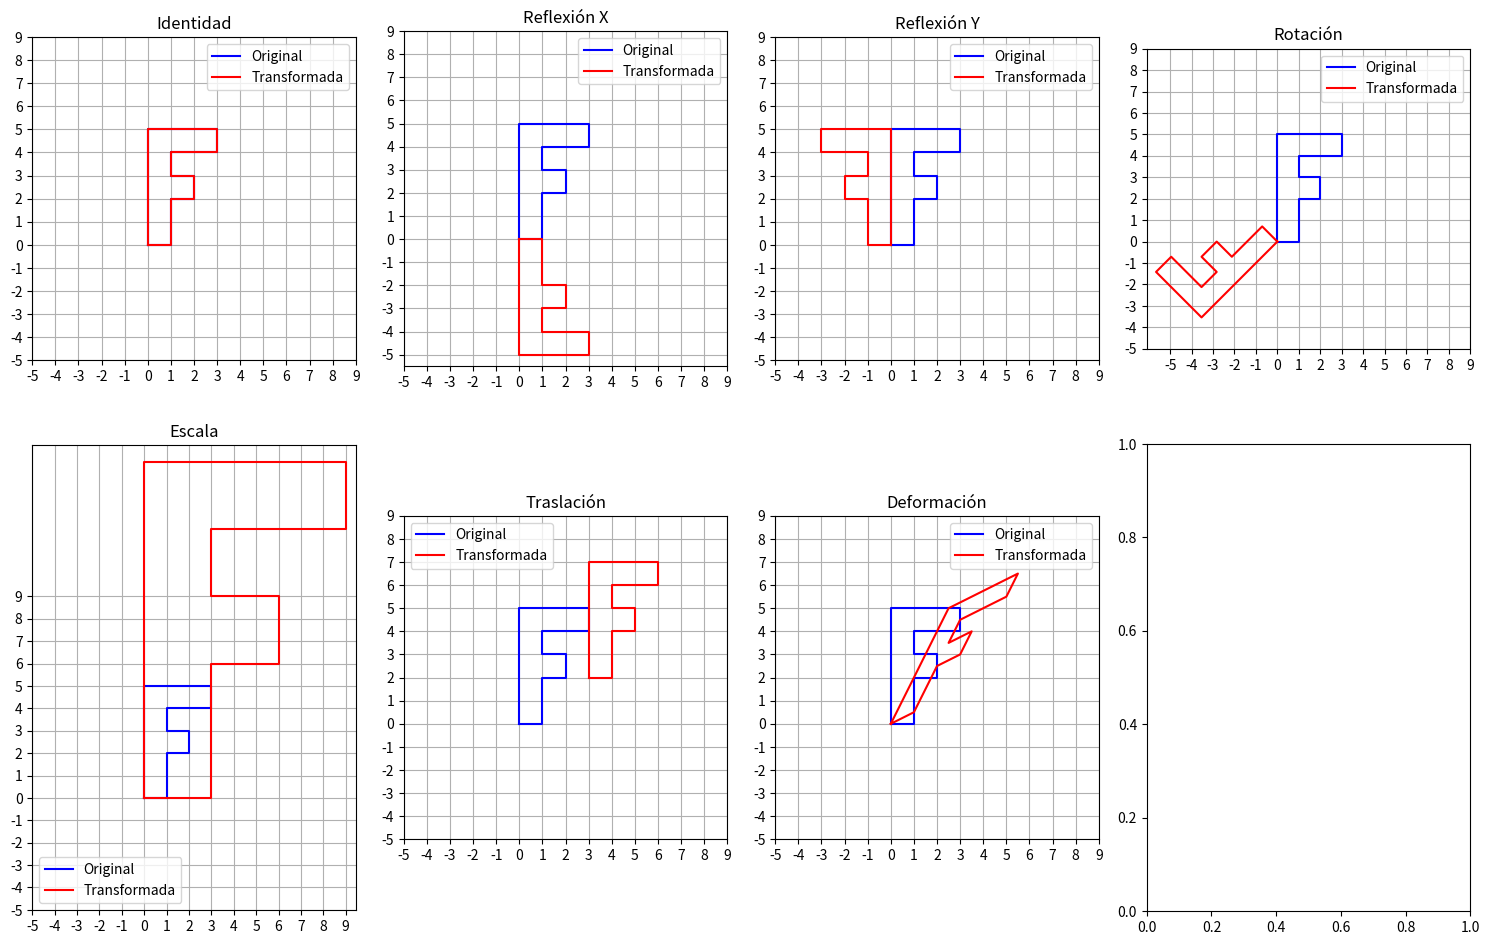

This chart was generated by the following Python code:
import numpy as np
import matplotlib.pyplot as plt

# Definir los puntos de la letra A
F = np.array([
    (0, 0, 1),
    (1, 0, 1),
    (1, 2, 1),
    (2, 2, 1),
    (2, 3, 1),
    (1, 3, 1),
    (1, 4, 1),
    (3, 4, 1),
    (3, 5, 1),
    (0, 5, 1),
    (0, 0, 1)
])

# Matrices de transformación
theta = 5 * np.pi / 4  # Ángulo de rotación
matrices = {
    "Identidad": np.eye(3),
    "Reflexión X": np.array([[1., 0, 0], [0, -1., 0], [0., 0., 1.]]),
    "Reflexión Y": np.array([[-1., 0, 0], [0, 1., 0], [0., 0., 1.]]),
    "Rotación": np.array([[np.cos(theta), np.sin(theta), 0],
                          [-np.sin(theta), np.cos(theta), 0],
                          [0, 0, 1]]),
    "Escala": np.array([[3, 0, 0], [0, 3, 0], [0, 0, 1]]),
    "Traslación": np.array([[1, 0, 3], [0, 1, 2], [0, 0, 1]]),
    "Deformación": np.array([[1, 0.5, 0], [0.5, 1, 0], [0, 0, 1]])
}

# Crear subplots
num_transforms = len(matrices)
fig, axes = plt.subplots(2, (num_transforms + 1) // 2, figsize=(15, 10))
axes = axes.flatten()

# Iterar sobre cada transformación y graficarla
for i, (name, matrix) in enumerate(matrices.items()):
    transformed = F @ matrix.T  # Multiplicación de matriz
    axes[i].plot(F[:, 0], F[:, 1], color="blue", label="Original")
    axes[i].plot(transformed[:, 0], transformed[:, 1], color="red", label="Transformada")
    axes[i].set_title(name)
    print(name)
    print(transformed)
    print()
    
    axes[i].set_xticks(np.arange(-5, 10, 1))
    axes[i].set_yticks(np.arange(-5, 10, 1))
    axes[i].set_aspect('equal', adjustable='box')
    axes[i].grid()
    axes[i].legend()

# Ajustar el diseño
plt.tight_layout()
plt.show()
